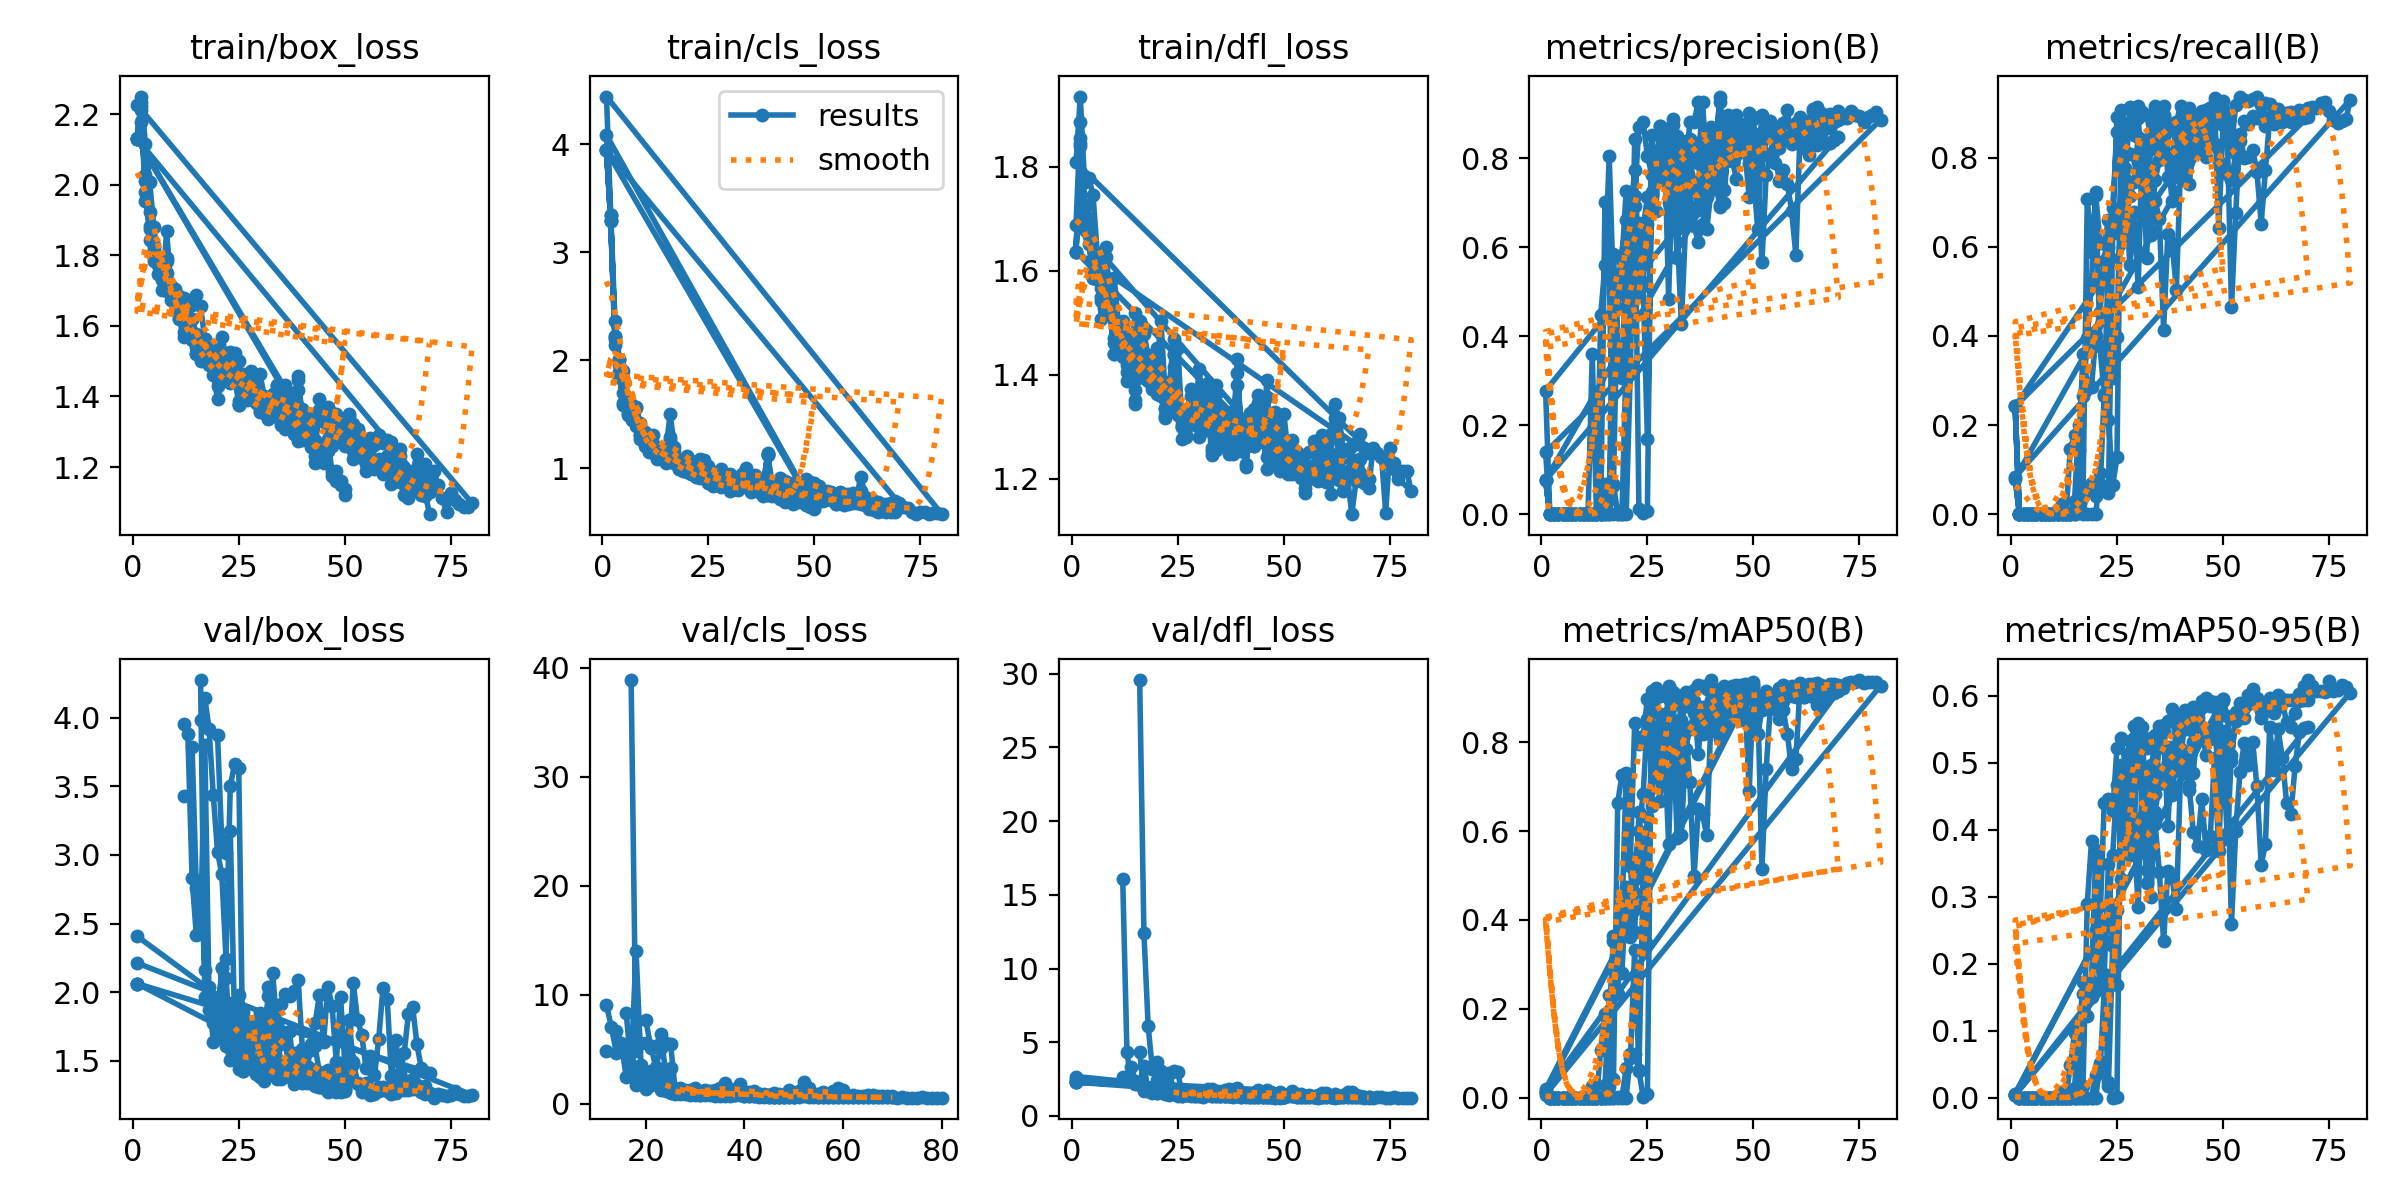

Data behind this chart, as committed beside it:
epoch, time, train/box_loss, train/cls_loss, train/dfl_loss, metrics/precision(B), metrics/recall(B), metrics/mAP50(B), metrics/mAP50-95(B), val/box_loss, val/cls_loss, val/dfl_loss, lr/pg0, lr/pg1, lr/pg2
1, 12.44, 2.131, 3.945, 1.637, 0.07673, 0.2422, 0.01246, 0.00463, 2.064, inf, 2.287, 0.0928, 0.0008, 0.0008
2, 23.2, 2.223, 3.296, 1.847, 0, 0, 0, 0, nan, nan, nan, 0.08467, 0.001666, 0.001666
3, 29.1, 2.027, 2.197, 1.727, 0, 0, 0, 0, nan, nan, nan, 0.0765, 0.002497, 0.002497
4, 35.1, 1.874, 1.841, 1.675, 0, 0, 0, 0, nan, nan, nan, 0.06829, 0.003292, 0.003292
5, 41.02, 1.828, 1.603, 1.6, 0, 0, 0, 0, nan, nan, nan, 0.06005, 0.004052, 0.004052
6, 47.81, 1.747, 1.496, 1.584, 0, 0, 0, 0, nan, nan, nan, 0.05178, 0.004775, 0.004775
7, 54.04, 1.729, 1.445, 1.549, 0, 0, 0, 0, nan, nan, nan, 0.04346, 0.005463, 0.005463
8, 60.08, 1.785, 1.392, 1.585, 0, 0, 0, 0, nan, nan, nan, 0.03512, 0.006116, 0.006116
9, 65.97, 1.713, 1.272, 1.521, 0, 0, 0, 0, nan, nan, nan, 0.02673, 0.006733, 0.006733
10, 72.27, 1.662, 1.207, 1.44, 0, 0, 0, 0, nan, nan, nan, 0.01831, 0.007314, 0.007314
11, 78.31, 1.622, 1.152, 1.464, 0, 0, 0, 0, nan, nan, nan, 0.00986, 0.00786, 0.00786
12, 85.03, 1.583, 1.176, 1.47, 0, 0, 0, 0, nan, nan, nan, 0.007822, 0.007822, 0.007822
13, 91.01, 1.58, 1.109, 1.388, 0, 0, 0, 0, nan, nan, nan, 0.007624, 0.007624, 0.007624
14, 97.69, 1.56, 1.086, 1.435, 0, 0, 0, 0, nan, nan, nan, 0.007426, 0.007426, 0.007426
15, 103.9, 1.522, 1.055, 1.351, 0.06672, 0.00513, 2e-05, 1e-05, nan, nan, nan, 0.007228, 0.007228, 0.007228
16, 110.3, 1.505, 1.117, 1.441, 8e-05, 0.01538, 9e-05, 2e-05, 3.984, inf, 29.57, 0.00703, 0.00703, 0.00703
17, 116.3, 1.538, 1.071, 1.402, 0.06701, 0.00278, 8e-05, 3e-05, 4.146, 38.85, 12.44, 0.006832, 0.006832, 0.006832
18, 122.6, 1.512, 0.9993, 1.422, 0.00109, 0.05192, 0.0009, 0.00026, 3.915, 4.859, 6.087, 0.006634, 0.006634, 0.006634
19, 128.6, 1.462, 0.9729, 1.395, 0.00066, 0.06889, 0.00074, 0.00021, 3.434, 5.546, 3.155, 0.006436, 0.006436, 0.006436
20, 136, 1.394, 0.9672, 1.363, 0.3503, 0.04059, 0.06662, 0.03349, 3.022, 5.522, 2.453, 0.006238, 0.006238, 0.006238
21, 147.2, 1.448, 0.9442, 1.365, 0.6704, 0.05405, 0.08981, 0.03782, 2.858, 5.258, 2.358, 0.00604, 0.00604, 0.00604
22, 153.7, 1.477, 0.9211, 1.318, 0.7733, 0.27, 0.3326, 0.1623, 2.244, 3.337, 1.91, 0.005842, 0.005842, 0.005842
23, 160.1, 1.439, 0.9057, 1.347, 0.01115, 0.2107, 0.06114, 0.01678, 3.5, 5.141, 2.847, 0.005644, 0.005644, 0.005644
24, 166.3, 1.465, 0.9383, 1.415, 0.00155, 0.06457, 0.00135, 0.00025, 3.659, 5.562, 3.028, 0.005446, 0.005446, 0.005446
25, 172, 1.377, 0.8651, 1.323, 0.00644, 0.1275, 0.00722, 0.00133, 3.63, 5.49, 2.994, 0.005248, 0.005248, 0.005248
26, 178.3, 1.417, 0.836, 1.276, 0.8512, 0.8417, 0.8979, 0.4929, 1.429, 0.9618, 1.384, 0.00505, 0.00505, 0.00505
27, 184.4, 1.39, 0.8544, 1.285, 0.7824, 0.7513, 0.869, 0.4901, 1.502, 0.9817, 1.42, 0.004852, 0.004852, 0.004852
28, 190.4, 1.393, 0.8273, 1.319, 0.7511, 0.9148, 0.9135, 0.5322, 1.441, 0.8746, 1.371, 0.004654, 0.004654, 0.004654
29, 196.7, 1.381, 0.8471, 1.303, 0.8012, 0.8517, 0.912, 0.5377, 1.411, 0.8521, 1.357, 0.004456, 0.004456, 0.004456
30, 202.8, 1.356, 0.7921, 1.323, 0.8041, 0.9168, 0.9259, 0.5594, 1.385, 0.7527, 1.338, 0.004258, 0.004258, 0.004258
31, 208.8, 1.354, 0.8057, 1.314, 0.7601, 0.9038, 0.9137, 0.5537, 1.356, 0.779, 1.303, 0.00406, 0.00406, 0.00406
32, 215.6, 1.335, 0.8013, 1.337, 0.8086, 0.8968, 0.9057, 0.5229, 1.471, 0.7694, 1.411, 0.003862, 0.003862, 0.003862
33, 221.6, 1.343, 0.8257, 1.247, 0.7469, 0.8461, 0.9044, 0.5375, 1.415, 0.8522, 1.356, 0.003664, 0.003664, 0.003664
34, 228.2, 1.399, 0.852, 1.346, 0.8091, 0.9171, 0.914, 0.5413, 1.368, 0.7354, 1.324, 0.003466, 0.003466, 0.003466
35, 233.9, 1.328, 0.7866, 1.31, 0.8424, 0.8474, 0.8939, 0.5433, 1.372, 0.7343, 1.325, 0.003268, 0.003268, 0.003268
36, 240, 1.307, 0.8072, 1.265, 0.8096, 0.8488, 0.8932, 0.5221, 1.431, 0.8118, 1.34, 0.00307, 0.00307, 0.00307
37, 245.8, 1.355, 0.7768, 1.248, 0.7883, 0.8012, 0.8467, 0.5012, 1.432, 0.8793, 1.369, 0.002872, 0.002872, 0.002872
38, 252, 1.293, 0.7424, 1.247, 0.925, 0.7031, 0.8195, 0.4996, 1.447, 0.9863, 1.391, 0.002674, 0.002674, 0.002674
39, 257.9, 1.419, 1.133, 1.38, 0.7769, 0.8109, 0.8567, 0.5211, 1.402, 0.8818, 1.327, 0.002476, 0.002476, 0.002476
40, 264.1, 1.277, 0.7449, 1.254, 0.8652, 0.8586, 0.9136, 0.5638, 1.336, 0.7204, 1.302, 0.002278, 0.002278, 0.002278
41, 274.4, 1.314, 0.7814, 1.287, 0.8093, 0.9096, 0.9007, 0.5786, 1.337, 0.6766, 1.299, 0.00208, 0.00208, 0.00208
42, 281.1, 1.256, 0.7154, 1.304, 0.9271, 0.8591, 0.9205, 0.5649, 1.357, 0.6778, 1.308, 0.001882, 0.001882, 0.001882
43, 287, 1.212, 0.6861, 1.304, 0.875, 0.8894, 0.9265, 0.5834, 1.319, 0.6525, 1.297, 0.001684, 0.001684, 0.001684
44, 293.2, 1.226, 0.6918, 1.281, 0.8669, 0.898, 0.9071, 0.574, 1.308, 0.654, 1.283, 0.001486, 0.001486, 0.001486
45, 298.9, 1.217, 0.6718, 1.278, 0.8334, 0.899, 0.9091, 0.5892, 1.302, 0.6487, 1.268, 0.001288, 0.001288, 0.001288
46, 305, 1.247, 0.6837, 1.357, 0.8447, 0.9001, 0.9164, 0.5938, 1.271, 0.6342, 1.249, 0.00109, 0.00109, 0.00109
47, 310.9, 1.175, 0.6872, 1.242, 0.8486, 0.9112, 0.9147, 0.5852, 1.286, 0.638, 1.265, 0.000892, 0.000892, 0.000892
48, 316.9, 1.189, 0.664, 1.252, 0.8625, 0.9334, 0.9267, 0.5862, 1.284, 0.6254, 1.261, 0.000694, 0.000694, 0.000694
49, 323, 1.162, 0.6466, 1.218, 0.879, 0.9274, 0.9251, 0.5896, 1.287, 0.6179, 1.256, 0.000496, 0.000496, 0.000496
50, 329.1, 1.122, 0.6222, 1.223, 0.8929, 0.9284, 0.928, 0.5918, 1.28, 0.6133, 1.253, 0.000298, 0.000298, 0.000298
1, 12.46, 2.131, 3.945, 1.637, 0.07673, 0.2422, 0.01246, 0.00463, 2.064, inf, 2.287, 0.0928, 0.0008, 0.0008
2, 19.47, 2.235, 3.293, 1.856, 0, 0, 0, 0, nan, nan, nan, 0.08468, 0.001679, 0.001679
3, 25.4, 1.978, 2.213, 1.708, 0, 0, 0, 0, nan, nan, nan, 0.07654, 0.002536, 0.002536
4, 31.61, 1.922, 1.892, 1.691, 0, 0, 0, 0, nan, nan, nan, 0.06837, 0.00337, 0.00337
5, 37.72, 1.783, 1.585, 1.587, 0, 0, 0, 0, nan, nan, nan, 0.06018, 0.004182, 0.004182
6, 44.08, 1.775, 1.592, 1.6, 0, 0, 0, 0, nan, nan, nan, 0.05197, 0.004972, 0.004972
7, 50.14, 1.737, 1.454, 1.568, 0, 0, 0, 0, nan, nan, nan, 0.04374, 0.00574, 0.00574
8, 56.34, 1.75, 1.408, 1.554, 0, 0, 0, 0, nan, nan, nan, 0.03549, 0.006485, 0.006485
9, 62.52, 1.702, 1.307, 1.531, 0, 0, 0, 0, nan, nan, nan, 0.02721, 0.007208, 0.007208
10, 68.61, 1.663, 1.225, 1.441, 0, 0, 0, 0, nan, nan, nan, 0.01891, 0.007909, 0.007909
... 260 more rows
